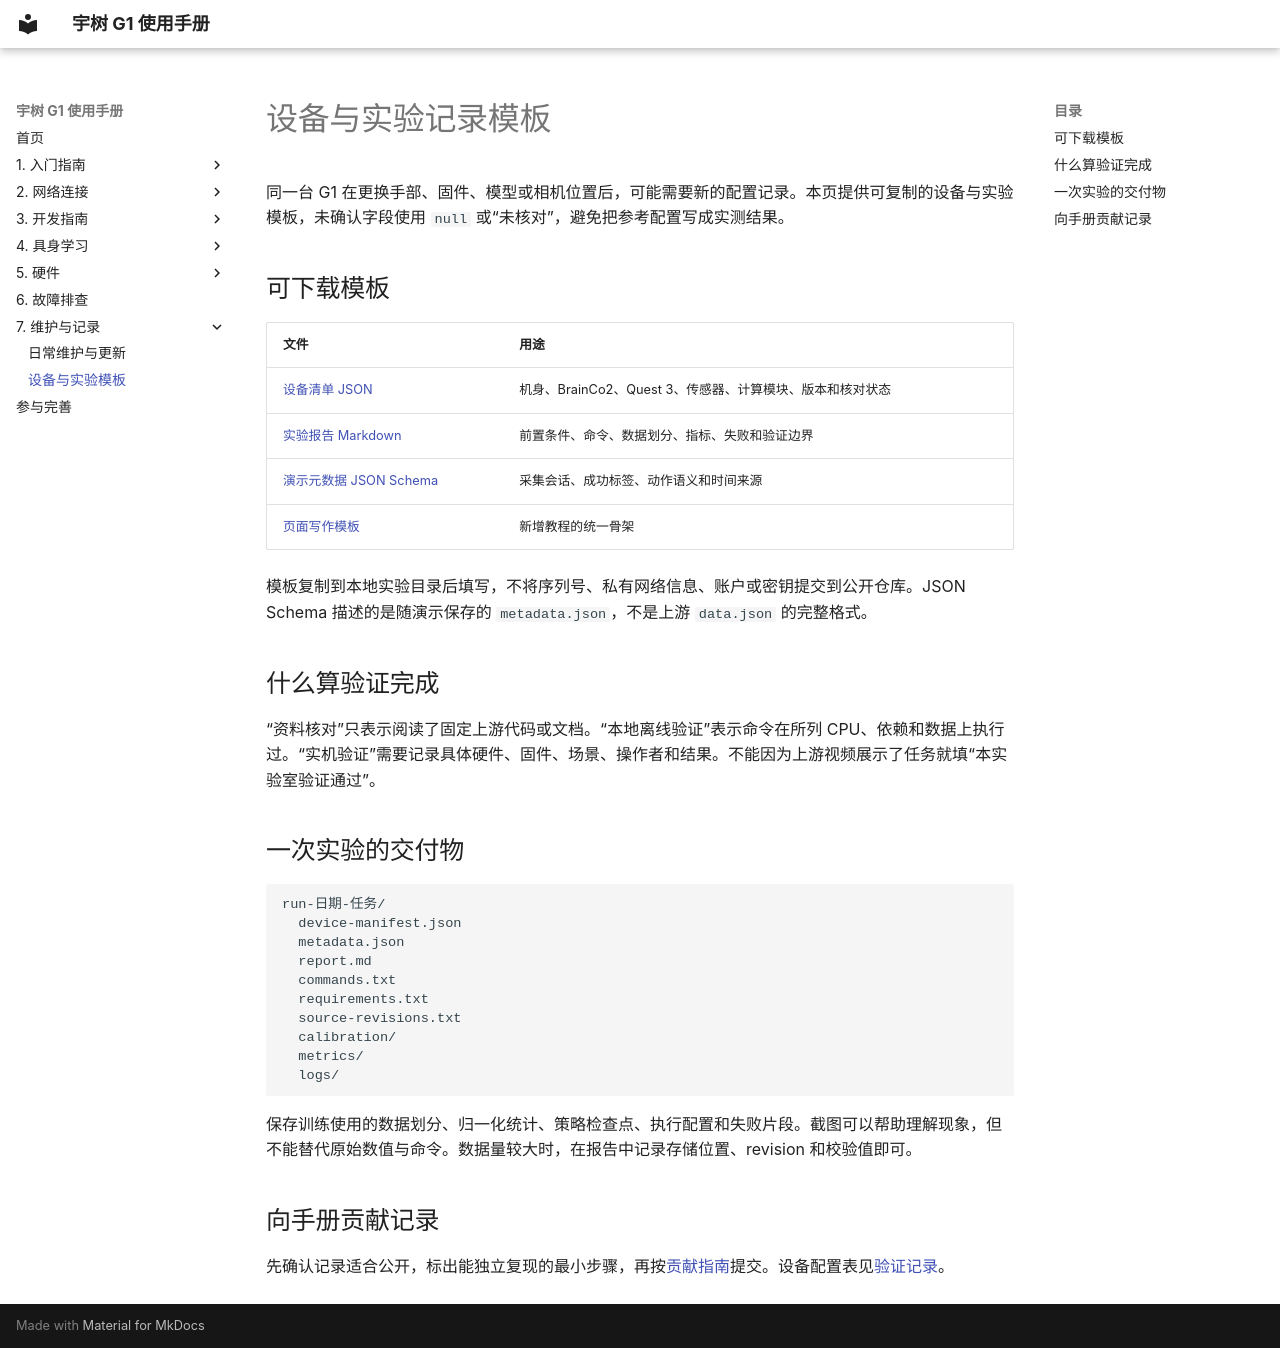

repository: yfrobotics/unitree-g1-handbook · page: maintenance/records/index.html · generator: mkdocs

# 设备与实验记录模板

同一台 G1 在更换手部、固件、模型或相机位置后，可能需要新的配置记录。本页提供可复制的设备与实验模板，未确认字段使用 `null` 或“未核对”，避免把参考配置写成实测结果。

## 可下载模板

| 文件 | 用途 |
| --- | --- |
| [设备清单 JSON](../_static/templates/device-manifest.json) | 机身、BrainCo2、Quest 3、传感器、计算模块、版本和核对状态 |
| [实验报告 Markdown](../_static/templates/experiment-report.txt) | 前置条件、命令、数据划分、指标、失败和验证边界 |
| [演示元数据 JSON Schema](../_static/templates/episode-metadata.schema.json) | 采集会话、成功标签、动作语义和时间来源 |
| [页面写作模板](../_static/templates/page-template.txt) | 新增教程的统一骨架 |

模板复制到本地实验目录后填写，不将序列号、私有网络信息、账户或密钥提交到公开仓库。JSON Schema 描述的是随演示保存的 `metadata.json`，不是上游 `data.json` 的完整格式。

## 什么算验证完成

“资料核对”只表示阅读了固定上游代码或文档。“本地离线验证”表示命令在所列 CPU、依赖和数据上执行过。“实机验证”需要记录具体硬件、固件、场景、操作者和结果。不能因为上游视频展示了任务就填“本实验室验证通过”。

## 一次实验的交付物

```text
run-日期-任务/
  device-manifest.json
  metadata.json
  report.md
  commands.txt
  requirements.txt
  source-revisions.txt
  calibration/
  metrics/
  logs/
```

保存训练使用的数据划分、归一化统计、策略检查点、执行配置和失败片段。截图可以帮助理解现象，但不能替代原始数值与命令。数据量较大时，在报告中记录存储位置、revision 和校验值即可。

## 向手册贡献记录

先确认记录适合公开，标出能独立复现的最小步骤，再按[贡献指南](../contributing.md)提交。设备配置表见[验证记录](../hardware/validated-configurations.md)。
